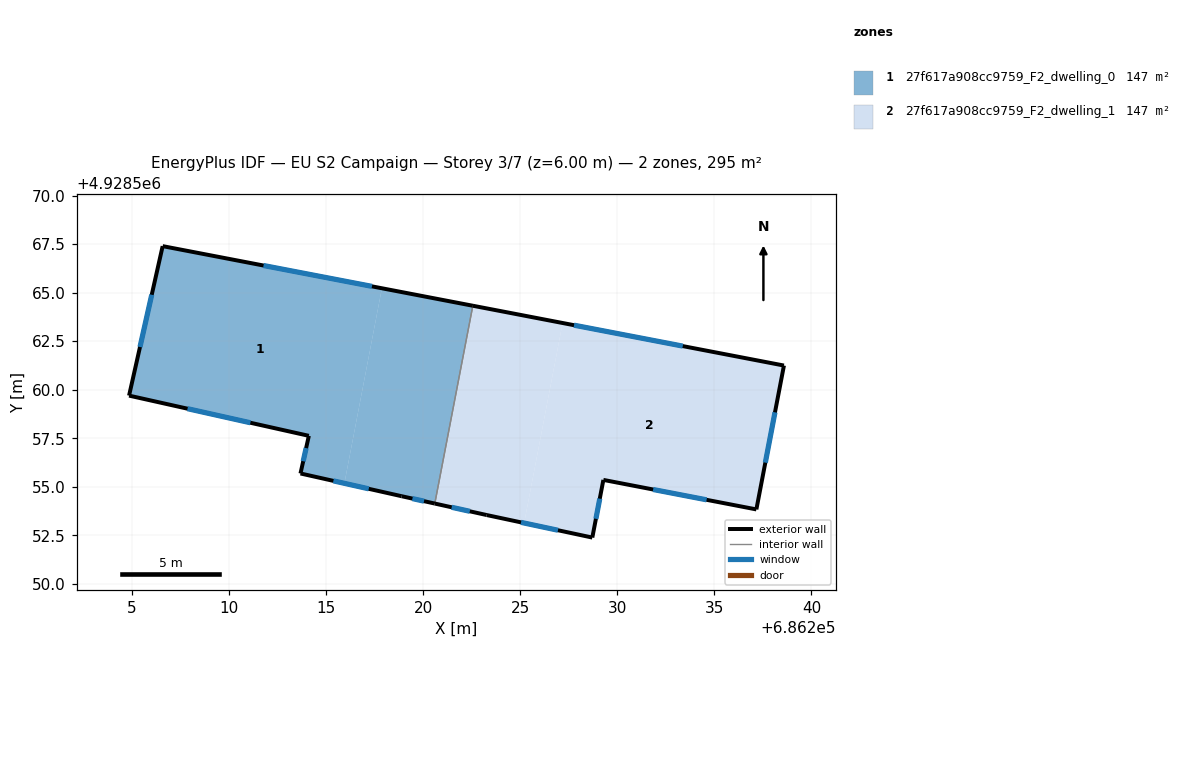
=== STOREY PLAN SPEC (per zone: floor XY polygon, exterior-wall plan segments, windows/doors) ===
zone 1: 27f617a908cc9759_F2_dwelling_0  (147.4 m²)
  floor: (686217.88, 4928565.22) (686215.95, 4928555.18) (686213.69, 4928555.69) (686214.12, 4928557.62) (686204.86, 4928559.70) (686206.59, 4928567.39)
  floor: (686222.56, 4928564.32) (686220.60, 4928554.14) (686218.90, 4928554.51) (686215.95, 4928555.18) (686217.88, 4928565.22)
  exterior wall: (686204.86, 4928559.70) – (686214.12, 4928557.62)  [9.5 m]
    window: (686207.87, 4928559.02) – (686211.11, 4928558.30)  [3.5 m²]
  exterior wall: (686206.59, 4928567.39) – (686204.86, 4928559.70)  [7.9 m]
    window: (686206.03, 4928564.89) – (686205.42, 4928562.20)  [2.9 m²]
  exterior wall: (686222.56, 4928564.33) – (686206.59, 4928567.39)  [16.3 m]
    window: (686217.37, 4928565.32) – (686211.78, 4928566.40)  [6.0 m²]
  exterior wall: (686218.90, 4928554.51) – (686220.60, 4928554.14)  [1.7 m]
    window: (686219.45, 4928554.39) – (686220.05, 4928554.26)  [0.6 m²]
  exterior wall: (686213.69, 4928555.69) – (686218.90, 4928554.51)  [5.3 m]
    window: (686215.38, 4928555.31) – (686217.20, 4928554.90)  [2.0 m²]
  exterior wall: (686214.12, 4928557.62) – (686213.69, 4928555.69)  [2.0 m]
    window: (686213.98, 4928556.99) – (686213.83, 4928556.32)  [0.7 m²]
  interior walls: 1
zone 2: 27f617a908cc9759_F2_dwelling_1  (147.4 m²)
  floor: (686227.19, 4928563.44) (686225.21, 4928553.13) (686223.28, 4928553.54) (686220.60, 4928554.14) (686222.56, 4928564.32)
  floor: (686238.59, 4928561.25) (686237.17, 4928553.83) (686229.29, 4928555.36) (686228.72, 4928552.38) (686225.21, 4928553.13) (686227.19, 4928563.44)
  exterior wall: (686223.28, 4928553.54) – (686228.72, 4928552.38)  [5.6 m]
    window: (686225.05, 4928553.17) – (686226.95, 4928552.76)  [2.0 m²]
  exterior wall: (686220.60, 4928554.14) – (686223.28, 4928553.54)  [2.7 m]
    window: (686221.47, 4928553.94) – (686222.41, 4928553.74)  [1.0 m²]
  exterior wall: (686238.59, 4928561.25) – (686222.56, 4928564.33)  [16.3 m]
    window: (686233.38, 4928562.25) – (686227.77, 4928563.32)  [6.0 m²]
  exterior wall: (686237.17, 4928553.83) – (686238.59, 4928561.25)  [7.5 m]
    window: (686237.63, 4928556.24) – (686238.13, 4928558.84)  [2.8 m²]
  exterior wall: (686229.29, 4928555.36) – (686237.17, 4928553.83)  [8.0 m]
    window: (686231.85, 4928554.86) – (686234.60, 4928554.33)  [2.9 m²]
  exterior wall: (686228.72, 4928552.38) – (686229.29, 4928555.36)  [3.0 m]
    window: (686228.90, 4928553.35) – (686229.10, 4928554.39)  [1.1 m²]
  interior walls: 1

=== DERIVED (storey summary) ===
Building: EU S2 Campaign
Storey: 3 of 7  (floor level z = 6.00 m)
Storey gross floor area: 294.9 m²
Zones on this storey: 2
  - 27f617a908cc9759_F2_dwelling_0: floor 147.4 m²; exterior wall 42.7 m (128.2 m²); 6 window(s) 15.7 m²; WWR 12.2%
  - 27f617a908cc9759_F2_dwelling_1: floor 147.4 m²; exterior wall 43.2 m (129.6 m²); 6 window(s) 15.8 m²; WWR 12.2%
Zone adjacency (shared interzone walls):
  - 27f617a908cc9759_F2_dwelling_0 ↔ 27f617a908cc9759_F2_dwelling_1